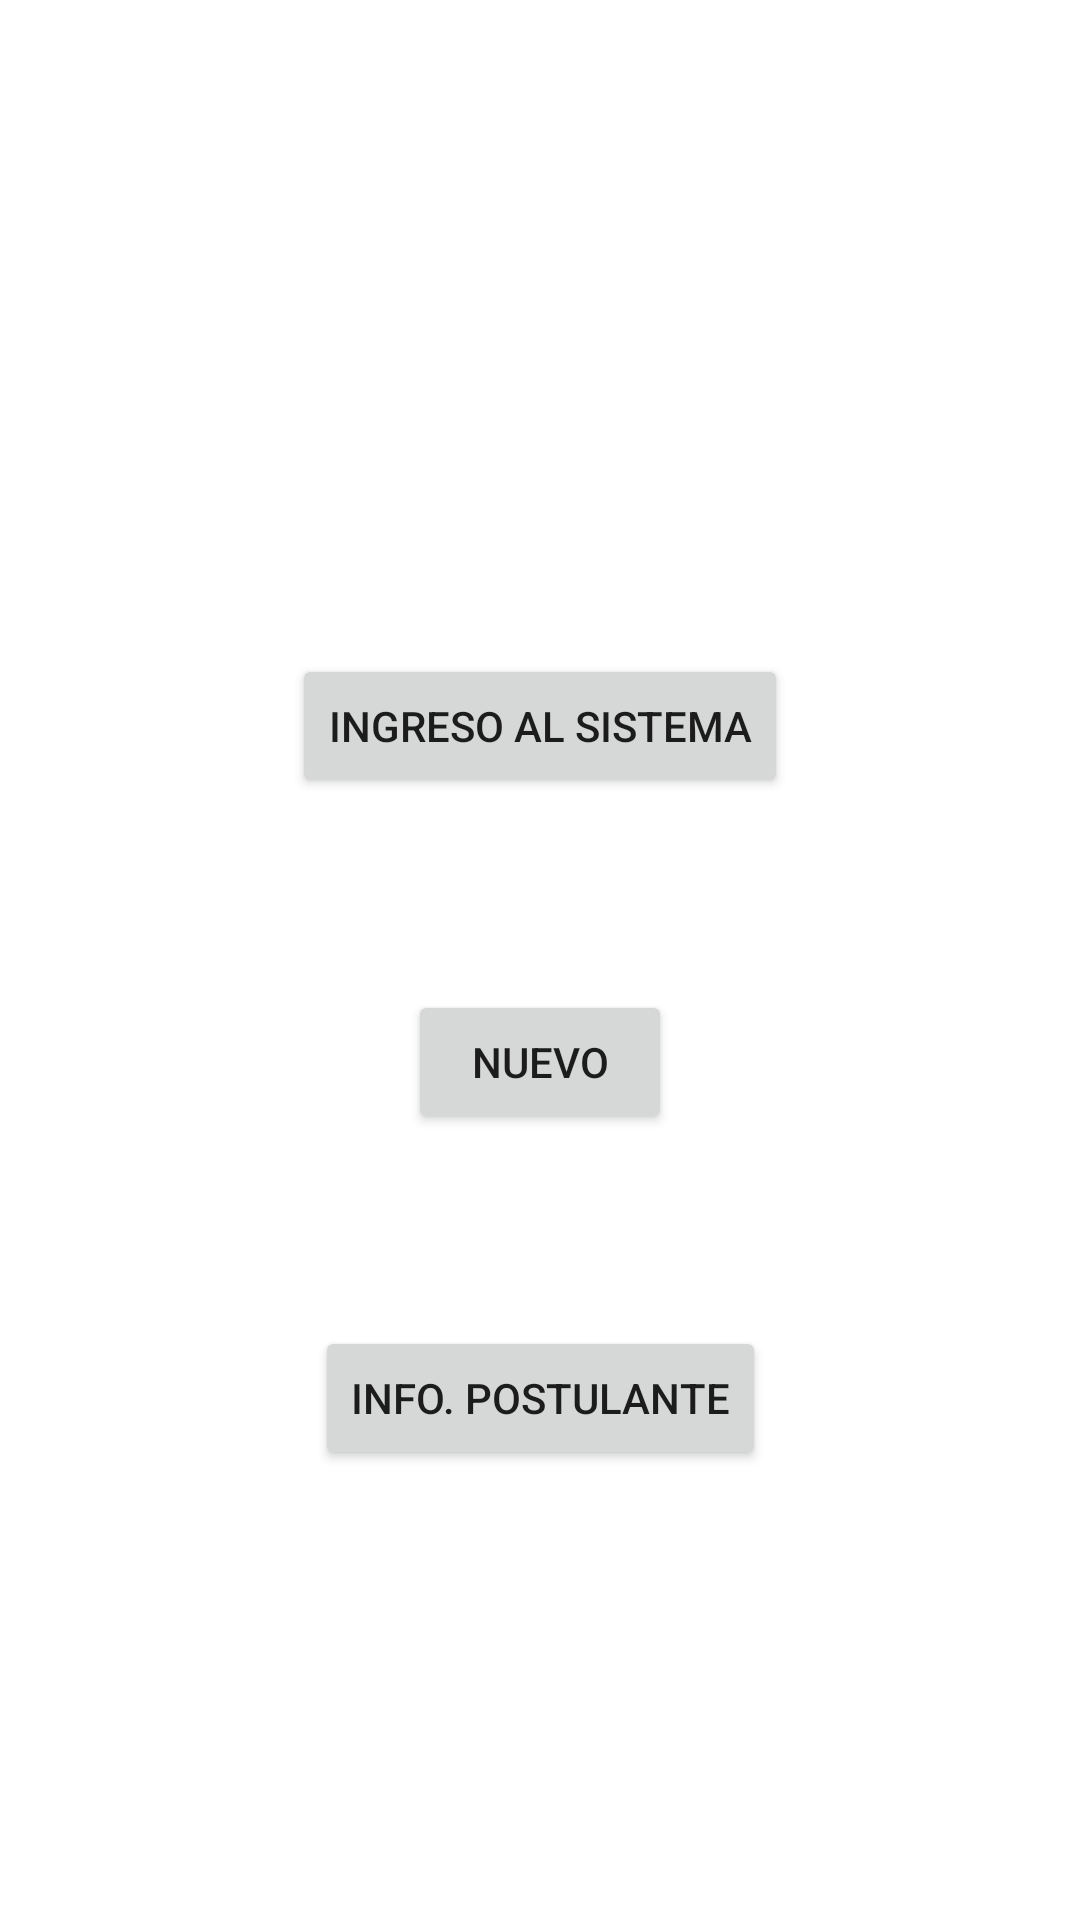

Android layout source for this screen:
<!-- AndroidManifest.xml: application theme Theme.LabIDNP03 -->
<!-- res/layout/activity_menu.xml -->
<?xml version="1.0" encoding="utf-8"?>
<androidx.constraintlayout.widget.ConstraintLayout xmlns:android="http://schemas.android.com/apk/res/android"
    xmlns:app="http://schemas.android.com/apk/res-auto"
    xmlns:tools="http://schemas.android.com/tools"
    android:layout_width="match_parent"
    android:layout_height="match_parent"
    tools:context=".MainActivity">

    <Button
        android:id="@+id/btnNuevo"
        android:layout_width="wrap_content"
        android:layout_height="wrap_content"
        android:layout_marginTop="64dp"
        android:text="Nuevo"
        app:layout_constraintEnd_toEndOf="parent"
        app:layout_constraintHorizontal_bias="0.5"
        app:layout_constraintStart_toStartOf="parent"
        app:layout_constraintTop_toBottomOf="@+id/btnLogin" />

    <Button
        android:id="@+id/btnLogin"
        android:layout_width="wrap_content"
        android:layout_height="wrap_content"
        android:layout_marginTop="218dp"
        android:text="Ingreso al Sistema"
        app:layout_constraintEnd_toEndOf="parent"
        app:layout_constraintHorizontal_bias="0.5"
        app:layout_constraintStart_toStartOf="parent"
        app:layout_constraintTop_toTopOf="parent" />

    <Button
        android:id="@+id/btnInfo"
        android:layout_width="wrap_content"
        android:layout_height="wrap_content"
        android:layout_marginTop="64dp"
        android:text="Info. Postulante"
        app:layout_constraintEnd_toEndOf="parent"
        app:layout_constraintHorizontal_bias="0.5"
        app:layout_constraintStart_toStartOf="parent"
        app:layout_constraintTop_toBottomOf="@+id/btnNuevo" />
</androidx.constraintlayout.widget.ConstraintLayout>
<!-- resources referenced by this layout -->
<resources>
  <style name="Theme.LabIDNP03" parent="Theme.MaterialComponents.DayNight.DarkActionBar">
          
          <item name="colorPrimary">@color/purple_500</item>
          <item name="colorPrimaryVariant">@color/purple_700</item>
          <item name="colorOnPrimary">@color/white</item>
          
          <item name="colorSecondary">@color/teal_200</item>
          <item name="colorSecondaryVariant">@color/teal_700</item>
          <item name="colorOnSecondary">@color/black</item>
          
          <item name="android:statusBarColor">?attr/colorPrimaryVariant</item>
          
      </style>
  <!-- not gathered from this repository: default colours our renderer supplied (Android Studio template values) -->
  <color name="purple_500">#FF6200EE</color>
  <color name="purple_700">#FF3700B3</color>
  <color name="teal_200">#FF03DAC5</color>
  <color name="teal_700">#FF018786</color>
  <color name="black">#FF000000</color>
  <color name="white">#FFFFFFFF</color>
</resources>
